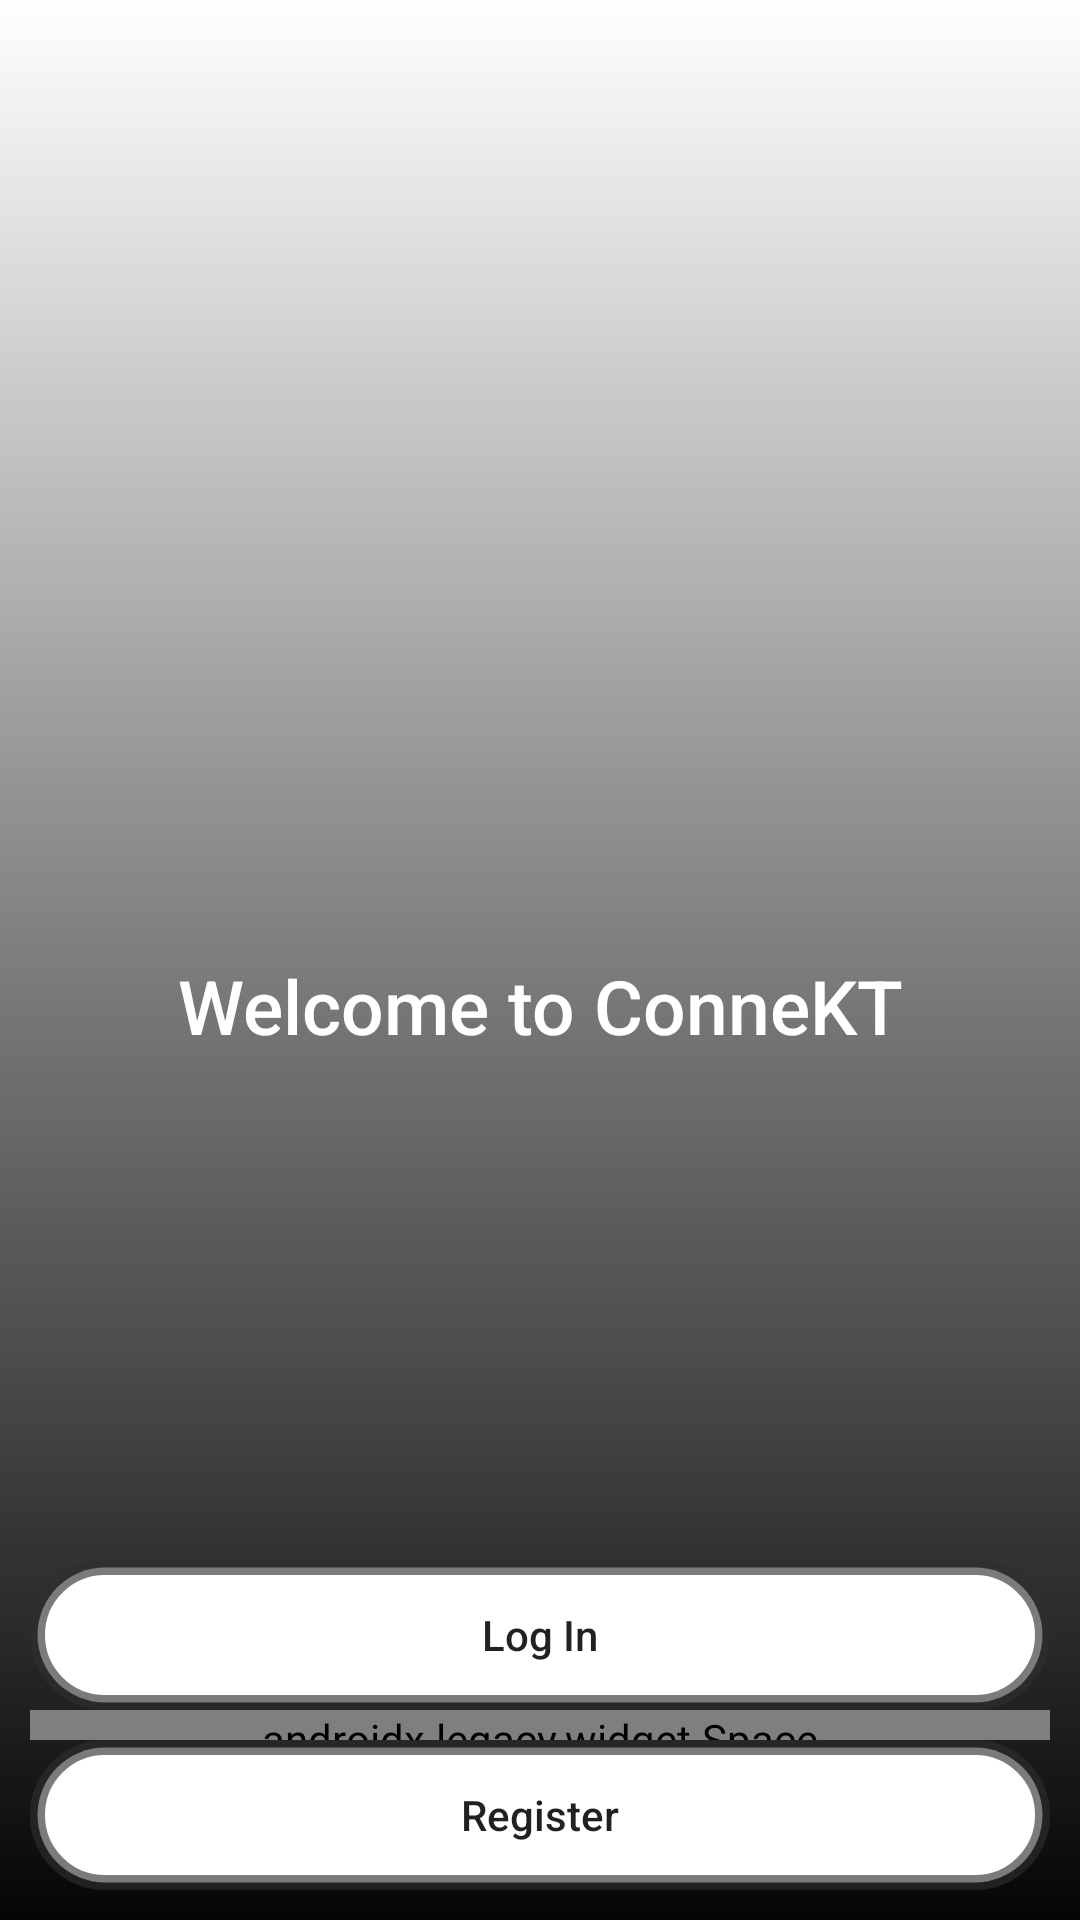

Android layout source for this screen:
<!-- AndroidManifest.xml: application theme Theme.FirebaseSocialApp -->
<!-- res/layout/activity_start.xml -->
<?xml version="1.0" encoding="utf-8"?>
<androidx.constraintlayout.widget.ConstraintLayout xmlns:android="http://schemas.android.com/apk/res/android"
    xmlns:app="http://schemas.android.com/apk/res-auto"
    xmlns:tools="http://schemas.android.com/tools"
    android:layout_width="match_parent"
    android:layout_height="match_parent"
    tools:context=".StartActivity"
    android:background="@drawable/gradient_back">

    <ImageView
        android:id="@+id/icon_image"
        android:layout_width="250dp"
        android:layout_height="250dp"
        android:layout_marginTop="16dp"
        android:background="@drawable/logo2"
        app:layout_constraintBottom_toBottomOf="parent"
        app:layout_constraintEnd_toEndOf="parent"
        app:layout_constraintHorizontal_bias="0.498"
        app:layout_constraintStart_toStartOf="parent"
        app:layout_constraintTop_toTopOf="parent"
        app:layout_constraintVertical_bias="0.13999999" />

    <TextView
        android:layout_width="wrap_content"
        android:layout_height="wrap_content"
        app:layout_constraintTop_toBottomOf="@id/icon_image"
        app:layout_constraintLeft_toLeftOf="parent"
        app:layout_constraintRight_toRightOf="parent"
        android:text="Welcome to ConneKT"
        android:textSize="25sp"
        android:textColor="#FFFFFF"
        android:fontFamily="sans-serif-medium"/>


    <LinearLayout
        android:id="@+id/linear_layout"
        android:layout_width="match_parent"
        android:layout_height="wrap_content"
        android:layout_centerInParent="true"
        android:orientation="vertical"
        android:padding="10dp"
        app:layout_constraintBottom_toBottomOf="parent"
        app:layout_constraintVertical_bias="0.13999999">


        <Button
            android:id="@+id/login_button"
            android:layout_width="match_parent"
            android:layout_height="50dp"
            android:background="@drawable/button_background"
            android:text="Log In"
            android:textAllCaps="false" />

        <androidx.legacy.widget.Space
            android:layout_width="match_parent"
            android:layout_height="10dp" />

        <Button
            android:id="@+id/register_button"
            android:layout_width="match_parent"
            android:layout_height="50dp"
            android:background="@drawable/button_background"
            android:text="Register"
            android:textAllCaps="false" />

    </LinearLayout>

</androidx.constraintlayout.widget.ConstraintLayout>
<!-- resources referenced by this layout -->
<resources>
  <!-- drawable button_background (drawable) -->
  <?xml version="1.0" encoding="utf-8"?>
  <shape xmlns:android="http://schemas.android.com/apk/res/android"
      android:shape="rectangle">
  
      <corners android:radius="25dp"/>
      <solid android:color="#FFFFFF"/>
      <stroke android:width="5dp"
          android:color="#A12E2E2E"/>
  
  </shape>
  <!-- drawable gradient_back (drawable) -->
  <?xml version = "1.0" encoding = "utf-8" ?>
  <shape
      android:shape = "rectangle"
      xmlns:android = "http://schemas.android.com/apk/res/android" >
  
      <gradient
          android:startColor = "#050505"
          android:centerColor = "#81020202"
          android:endColor = "#FFFFFF"
          android:angle = "90"
          android:type = "linear" />
  </shape>
  <!-- drawable logo2: png bitmap (mipmap-hdpi, 26478 bytes) -->
  <style name="Theme.FirebaseSocialApp" parent="Theme.Design.Light.NoActionBar">
          
          <item name="colorPrimary">@color/colorPrimary</item>
          <item name="colorPrimaryVariant">@color/colorPrimary</item>
          <item name="colorOnPrimary">@color/colorWhite</item>
          
          <item name="colorSecondary">@color/colorPrimaryDark</item>
          <item name="colorSecondaryVariant">@color/colorPrimaryDark</item>
          <item name="colorOnSecondary">@color/colorBlack</item>
          
          <item name="android:statusBarColor" tools:targetApi="l">?attr/colorPrimaryVariant</item>
          
      </style>
  <color name="colorPrimary">#FFFFFF</color>
  <color name="colorWhite">#ffffff</color>
  <color name="colorPrimaryDark">#000000</color>
  <color name="colorBlack">#000000</color>
</resources>
